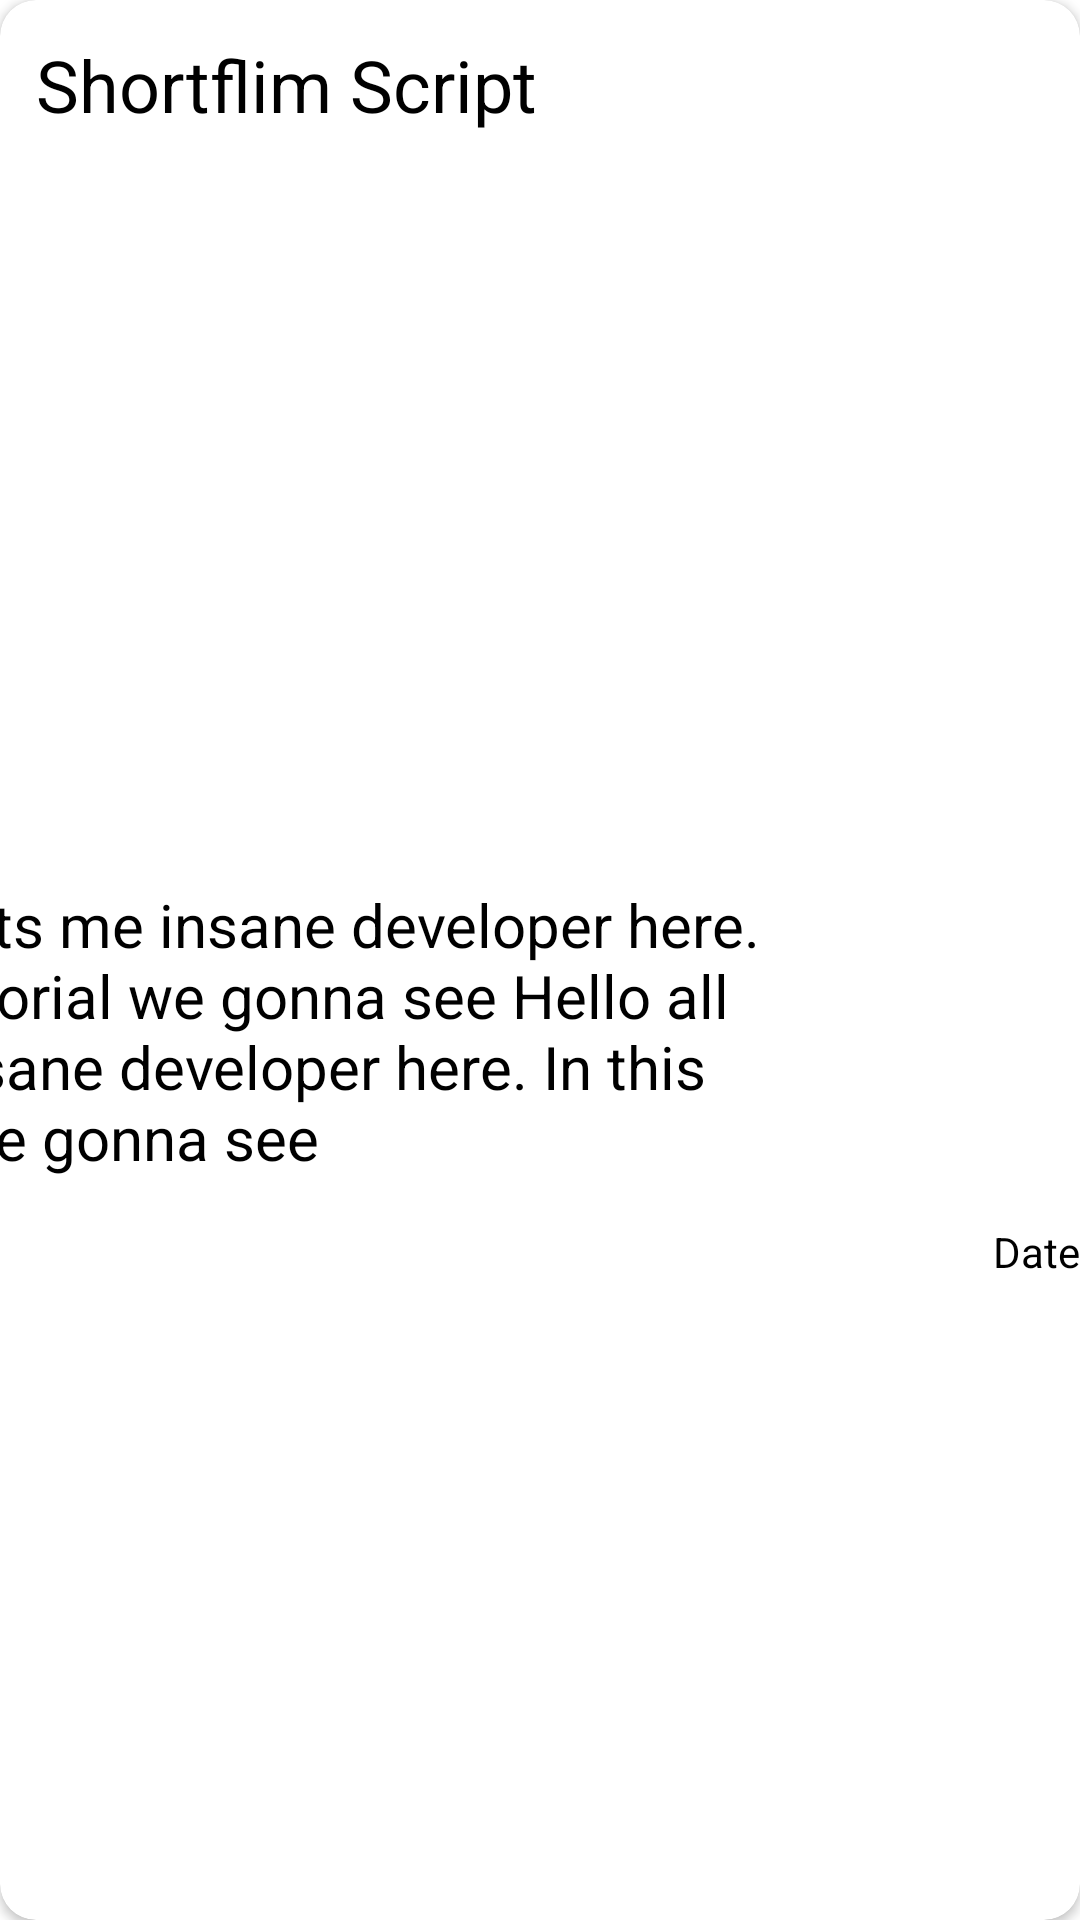

Here is an Android app screen rendered from its layout file. Give the layout XML and the strings, colors and styles it references.
<!-- AndroidManifest.xml: application theme Theme.TODOapp -->
<!-- res/layout/grid_row.xml -->
<?xml version="1.0" encoding="utf-8"?>
<androidx.cardview.widget.CardView xmlns:android="http://schemas.android.com/apk/res/android"
    xmlns:tools="http://schemas.android.com/tools"
    xmlns:app="http://schemas.android.com/apk/res-auto"
    android:orientation="vertical"
    app:cardCornerRadius="12dp"
    android:id="@+id/grid_layout"
    app:cardElevation="2dp"
    android:layout_margin="5dp"
    android:layout_width="185dp"
    android:layout_height="wrap_content">

    <androidx.constraintlayout.widget.ConstraintLayout
        android:layout_width="match_parent"
        android:layout_height="match_parent">

        <TextView
            android:id="@+id/tv_subject"
            android:layout_width="0dp"
            android:layout_height="wrap_content"
            android:layout_marginTop="12dp"
            android:layout_marginStart="12dp"
            android:text="Shortflim Script"
            android:textColor="@android:color/black"
            android:textSize="24sp"
            app:layout_constraintStart_toStartOf="parent"
            app:layout_constraintTop_toTopOf="parent" />

        <TextView
            android:id="@+id/tv_description"
            android:layout_width="wrap_content"
            android:layout_height="wrap_content"
            android:layout_marginTop="3dp"
            android:padding="15dp"
            android:text="Hello all its me insane developer here. In this tutorial we gonna see Hello all its me insane developer here. In this tutorial we gonna see"
            android:textColor="@android:color/black"
            android:textSize="20sp"
            android:paddingStart="8sp"
            android:paddingEnd="8sp"
            app:layout_constraintBottom_toBottomOf="parent"
            app:layout_constraintEnd_toEndOf="@+id/tv_subject"
            app:layout_constraintHorizontal_bias="0.545"
            app:layout_constraintStart_toStartOf="@+id/tv_subject"
            app:layout_constraintTop_toBottomOf="@+id/tv_subject" />

        <TextView
            android:id="@+id/tv_date"
            android:layout_width="wrap_content"
            android:layout_height="wrap_content"
            android:text="Date"
            app:layout_constraintEnd_toEndOf="parent"
            app:layout_constraintTop_toBottomOf="@+id/tv_description" />


    </androidx.constraintlayout.widget.ConstraintLayout>






</androidx.cardview.widget.CardView>
<!-- resources referenced by this layout -->
<resources>
  <style name="Theme.TODOapp" parent="Theme.MaterialComponents.DayNight.DarkActionBar">
          
          <item name="colorPrimary">@color/purple_500</item>
          <item name="colorPrimaryVariant">@color/purple_600</item>
          <item name="colorOnPrimary">@color/purple_200</item>
          
          <item name="colorSecondary">@color/blue_500</item>
          <item name="colorSecondaryVariant">@color/blue_500</item>
          <item name="colorOnSecondary">@color/white</item>
          
          <item name="android:statusBarColor" tools:targetApi="l">?attr/colorPrimaryVariant</item>
          
          <item name="android:textColor">@color/black</item>
          <item name="android:title">@color/black</item>
          <item name="android:toolbarStyle">@color/black</item>
      </style>
  <color name="purple_500">#FF6200EE</color>
  <color name="purple_600">#4306cc</color>
  <color name="purple_200">#FFBB86FC</color>
  <color name="blue_500">#2262e3</color>
  <color name="white">#FFFFFFFF</color>
  <color name="black">#FF000000</color>
</resources>
